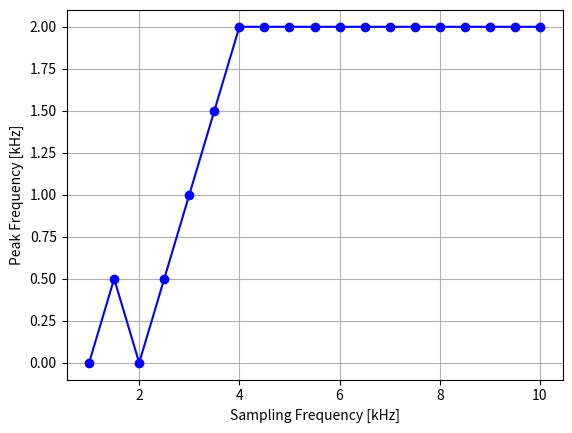

Source code (Python):
import numpy as np
import matplotlib.pyplot as plt

# パラメータ設定
f = 2000  # 信号の周波数 2 kHz
A = np.sqrt(2)  # 振幅
sampling_freqs = np.arange(1000, 10500, 500)  # 1 kHzから10 kHzまで0.5 kHz間隔
peak_freqs = []  # ピーク周波数を格納するリスト
N = 100000

# サンプリング周波数ごとにデータを生成し、フーリエ変換でピークを検出
for fs in sampling_freqs:
    t = np.arange(N)/fs  
    x = A * np.cos(2 * np.pi * f * t)  # 余弦波データ生成
    X = np.fft.fft(x)  # フーリエ変換
    freqs = np.fft.fftfreq(N, 1/fs)  # 周波数インデックス
    
    # 振幅絶対値のピークを検出
    peak_freq = np.abs(freqs[np.argmax(np.abs(X))])
    peak_freqs.append(peak_freq / 1000)  # kHzに変換して保存

# グラフの描画
plt.figure()
plt.plot(sampling_freqs / 1000, peak_freqs, 'bo-')  # サンプリング周波数 vs ピーク周波数
plt.xlabel("Sampling Frequency [kHz]")
plt.ylabel("Peak Frequency [kHz]")
plt.grid()
plt.show()
